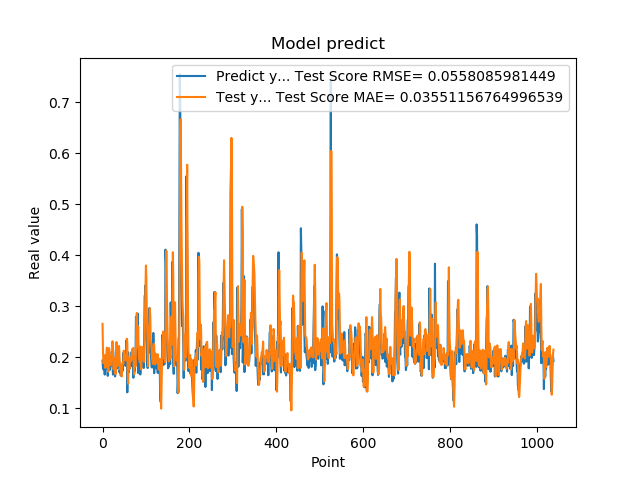

Data behind this chart, as committed beside it:
1.935185045003890991e-01, 2.655498304153036115e-01
1.787700653076171875e-01, 2.134914949860483857e-01
1.761920750141144076e-01, 1.881175007950474931e-01
1.861467957496643066e-01, 1.904120066458620253e-01
1.954913884401321134e-01, 1.920407695921847180e-01
1.660518944263458530e-01, 2.039722727162684435e-01
1.907722949981689176e-01, 1.795561195050995595e-01
1.898660957813262939e-01, 1.790185153321465772e-01
2.001174986362457275e-01, 1.943801890500495011e-01
1.948629021644592563e-01, 2.070950035382550514e-01
1.779100298881530762e-01, 2.188736267311718053e-01
1.810636967420578003e-01, 1.949947450528282111e-01
1.635809391736984530e-01, 1.863808683741703665e-01
1.916799396276473999e-01, 1.717500750838968915e-01
2.085516005754470825e-01, 1.765940391597302372e-01
1.828240007162094394e-01, 2.180142987275606181e-01
1.857409924268722534e-01, 2.119475535435365876e-01
1.752161234617233276e-01, 1.912475514596923276e-01
1.845117062330245972e-01, 1.864622891866423715e-01
1.984785944223403931e-01, 1.840287658071964039e-01
1.841159015893935880e-01, 2.034575973809900906e-01
2.104043960571288785e-01, 1.928599455547389818e-01
2.088565975427627841e-01, 1.989798293796217199e-01
1.900728046894073209e-01, 2.312603090340887846e-01
1.658952832221984863e-01, 2.113780991460239567e-01
1.852532625198364535e-01, 1.779960665297699585e-01
1.799222826957702359e-01, 1.760383116288609384e-01
1.978618204593658447e-01, 1.872742163846184971e-01
1.711323857307434082e-01, 1.986231179357706433e-01
1.623787879943847379e-01, 1.897797561191763294e-01
2.059821039438247958e-01, 1.666327175240313319e-01
2.158481031656264981e-01, 1.943382732908529587e-01
1.768843084573745450e-01, 2.298288207013101936e-01
1.834106147289275845e-01, 2.031556535673890718e-01
1.805770993232727051e-01, 1.817504515851046942e-01
2.012096941471099854e-01, 1.877396789325711246e-01
2.066745012998580933e-01, 2.010573558409215200e-01
2.195876985788345337e-01, 2.195475413035926637e-01
1.944769918918609619e-01, 2.222864902920331232e-01
1.704634428024291992e-01, 2.046673973889476250e-01
1.750701963901519775e-01, 1.837519604918882721e-01
1.796004772186279297e-01, 1.758614569632719060e-01
1.640222966670989990e-01, 1.850947432438809215e-01
1.769366562366485596e-01, 1.733152943000836055e-01
1.781685650348663330e-01, 1.623968996201768100e-01
1.855484992265701294e-01, 1.754404453428335675e-01
1.732649058103561401e-01, 1.900693515358250762e-01
1.832000017166137418e-01, 1.889242817315585632e-01
2.088083624839782715e-01, 1.871458352934456393e-01
1.873752027750015536e-01, 2.130953022827818955e-01
1.986005455255508423e-01, 2.027148941932060411e-01
1.863885968923568726e-01, 1.956585575177788028e-01
1.885485500097274780e-01, 2.041644305659730541e-01
1.833238750696182529e-01, 1.999437629565085917e-01
2.096922993659972867e-01, 1.939115861606675317e-01
2.330529242753982544e-01, 2.063756870654951392e-01
2.151579260826110562e-01, 2.362904400330236299e-01
1.312076449394226074e-01, 2.297651023830697969e-01
1.684847325086593628e-01, 1.610661009841918567e-01
2.097207009792327881e-01, 1.481087835095314109e-01
1.697814613580703458e-01, 1.994221943525152085e-01
... 979 more rows
